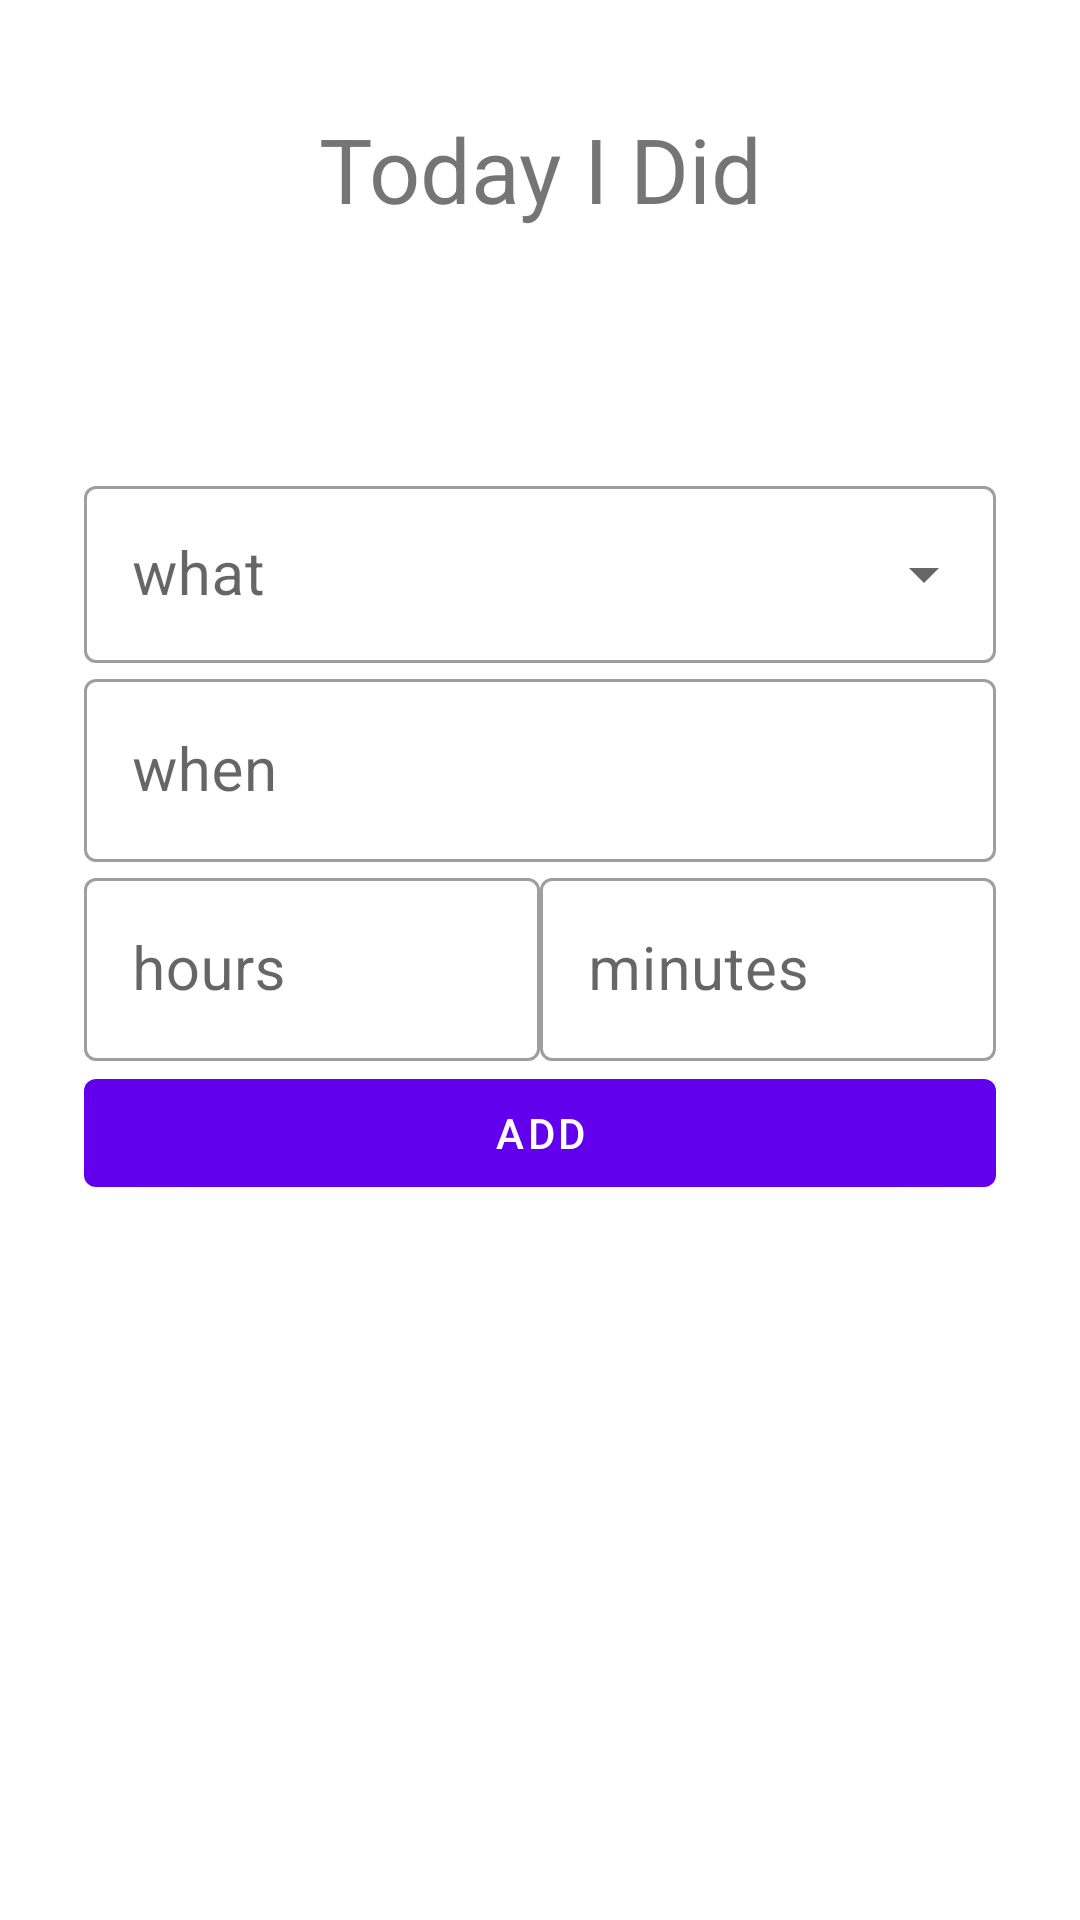

Write the Android layout XML for this screen, with the resource values it uses.
<!-- AndroidManifest.xml: application theme Theme.TodayIDid -->
<!-- res/layout/fragment_todayidid.xml -->
<?xml version="1.0" encoding="utf-8"?>
<androidx.constraintlayout.widget.ConstraintLayout
    xmlns:android="http://schemas.android.com/apk/res/android"
    xmlns:app="http://schemas.android.com/apk/res-auto"
    xmlns:tools="http://schemas.android.com/tools"
    android:layout_width="match_parent"
    android:layout_height="match_parent"
    android:padding="20dp"
    tools:context=".ui.todayidid.TodayIDidFragment">

    <com.google.android.material.card.MaterialCardView
        android:id="@+id/messageCard"
        android:layout_width="match_parent"
        android:layout_height="wrap_content"
        android:layout_margin="16dp"
        android:visibility="gone"
        app:cardElevation="4dp"
        app:layout_constraintTop_toTopOf="parent">

        <TextView
            android:id="@+id/messageText"
            android:layout_width="match_parent"
            android:layout_height="wrap_content"
            android:padding="16dp"
            android:textAlignment="center"
            android:textAppearance="?attr/textAppearanceBody1" />

    </com.google.android.material.card.MaterialCardView>

    <LinearLayout
        android:id="@+id/form"
        android:layout_width="match_parent"
        android:layout_height="match_parent"
        android:layout_marginStart="8dp"
        android:layout_marginTop="16dp"
        android:layout_marginEnd="8dp"
        android:gravity="center|top"
        android:orientation="vertical"
        app:layout_constraintEnd_toEndOf="parent"
        app:layout_constraintStart_toStartOf="parent"
        app:layout_constraintTop_toTopOf="parent">

        <com.google.android.material.textview.MaterialTextView
            android:id="@+id/today_i_did"
            android:layout_width="match_parent"
            android:layout_height="wrap_content"
            android:layout_marginStart="4dp"
            android:layout_marginEnd="4dp"
            android:paddingBottom="30dp"
            android:text="@string/today_i_did"
            android:textAlignment="center"
            android:textSize="30sp"
            android:visibility="visible"
            tools:visibility="visible" />

        <com.google.android.material.textview.MaterialTextView
            android:id="@+id/quote"
            android:layout_width="match_parent"
            android:layout_height="wrap_content"
            android:layout_marginStart="4dp"
            android:layout_marginEnd="4dp"
            android:paddingBottom="30dp"
            android:textAlignment="center"
            android:textSize="15sp"
            android:visibility="visible"
            tools:visibility="visible" />

        
        <com.google.android.material.textfield.TextInputLayout
            android:id="@+id/what_input_layout"
            android:layout_width="match_parent"
            android:layout_height="wrap_content"
            android:hint="@string/what"
            style="@style/Widget.MaterialComponents.TextInputLayout.OutlinedBox.ExposedDropdownMenu">

            <AutoCompleteTextView
                android:id="@+id/what"
                android:layout_width="match_parent"
                android:focusable="true"
                android:clickable="true"
                android:layout_height="wrap_content"
                android:inputType="text"
                android:textSize="20sp"
                android:completionThreshold="1"
                android:padding="16dp" />

        </com.google.android.material.textfield.TextInputLayout>

        
        <com.google.android.material.textfield.TextInputLayout
            android:id="@+id/when_input_layout"
            android:layout_width="match_parent"
            android:layout_height="wrap_content"
            android:hint="@string/when"
            style="@style/Widget.MaterialComponents.TextInputLayout.OutlinedBox">

            <com.google.android.material.textfield.TextInputEditText
                android:id="@+id/when_input"
                android:layout_width="match_parent"
                android:layout_height="wrap_content"
                android:inputType="none"
                android:focusable="false"
                android:clickable="true"
                android:textSize="20sp" />

        </com.google.android.material.textfield.TextInputLayout>

        
        <LinearLayout
            android:id="@+id/time"
            android:layout_width="match_parent"
            android:layout_height="wrap_content"
            android:orientation="horizontal">

            <com.google.android.material.textfield.TextInputLayout
                android:id="@+id/hours_input_layout"
                android:layout_width="0dp"
                android:layout_height="wrap_content"
                android:layout_weight="1"
                android:hint="@string/hours"
                style="@style/Widget.MaterialComponents.TextInputLayout.OutlinedBox">

                <com.google.android.material.textfield.TextInputEditText
                    android:id="@+id/hours"
                    android:layout_width="match_parent"
                    android:layout_height="wrap_content"
                    android:inputType="number"
                    android:textAlignment="center"
                    android:textSize="20sp" />

            </com.google.android.material.textfield.TextInputLayout>

            <com.google.android.material.textfield.TextInputLayout
                android:id="@+id/minutes_input_layout"
                android:layout_width="0dp"
                android:layout_height="wrap_content"
                android:layout_weight="1"
                android:hint="@string/minutes"
                style="@style/Widget.MaterialComponents.TextInputLayout.OutlinedBox">

                <com.google.android.material.textfield.TextInputEditText
                    android:id="@+id/minutes"
                    android:layout_width="match_parent"
                    android:layout_height="wrap_content"
                    android:inputType="number"
                    android:textAlignment="center"
                    android:textSize="20sp" />

            </com.google.android.material.textfield.TextInputLayout>
        </LinearLayout>

        <com.google.android.material.button.MaterialButton
            android:id="@+id/button"
            android:layout_width="match_parent"
            android:layout_height="wrap_content"
            android:text="@string/add" />

    </LinearLayout>

</androidx.constraintlayout.widget.ConstraintLayout>
<!-- resources referenced by this layout -->
<resources>
  <string name="add">Add</string>
  <string name="hours">hours</string>
  <string name="minutes">minutes</string>
  <string name="today_i_did">Today I Did</string>
  <string name="what">what</string>
  <string name="when">when</string>
  <style name="Theme.TodayIDid" parent="Theme.MaterialComponents.DayNight.NoActionBar">
          
          <item name="colorPrimary">@color/light_primary</item>
          <item name="colorPrimaryVariant">@color/light_primary_variant</item>
          <item name="colorOnPrimary">@color/light_on_primary</item>
          
          <item name="colorSecondary">@color/light_secondary</item>
          <item name="colorSecondaryVariant">@color/light_secondary_variant</item>
          <item name="colorOnSecondary">@color/light_on_secondary</item>
          
          <item name="android:statusBarColor">?attr/colorPrimaryVariant</item>
          
          <item name="android:colorBackground">@color/light_background</item>
          <item name="colorOnBackground">@color/light_on_background</item>
          <item name="colorSurface">@color/light_surface</item>
          <item name="colorOnSurface">@color/light_on_surface</item>
          <item name="colorError">@color/light_error</item>
          <item name="colorOnError">@color/light_on_error</item>
      </style>
  <color name="light_primary">#6200EE</color>
  <color name="light_primary_variant">#3700B3</color>
  <color name="light_on_primary">#FFFFFF</color>
  <color name="light_secondary">#03DAC6</color>
  <color name="light_secondary_variant">#018786</color>
  <color name="light_on_secondary">#000000</color>
  <color name="light_background">#FFFFFF</color>
  <color name="light_on_background">#000000</color>
  <color name="light_surface">#FFFFFF</color>
  <color name="light_on_surface">#000000</color>
  <color name="light_error">#B00020</color>
  <color name="light_on_error">#FFFFFF</color>
</resources>
